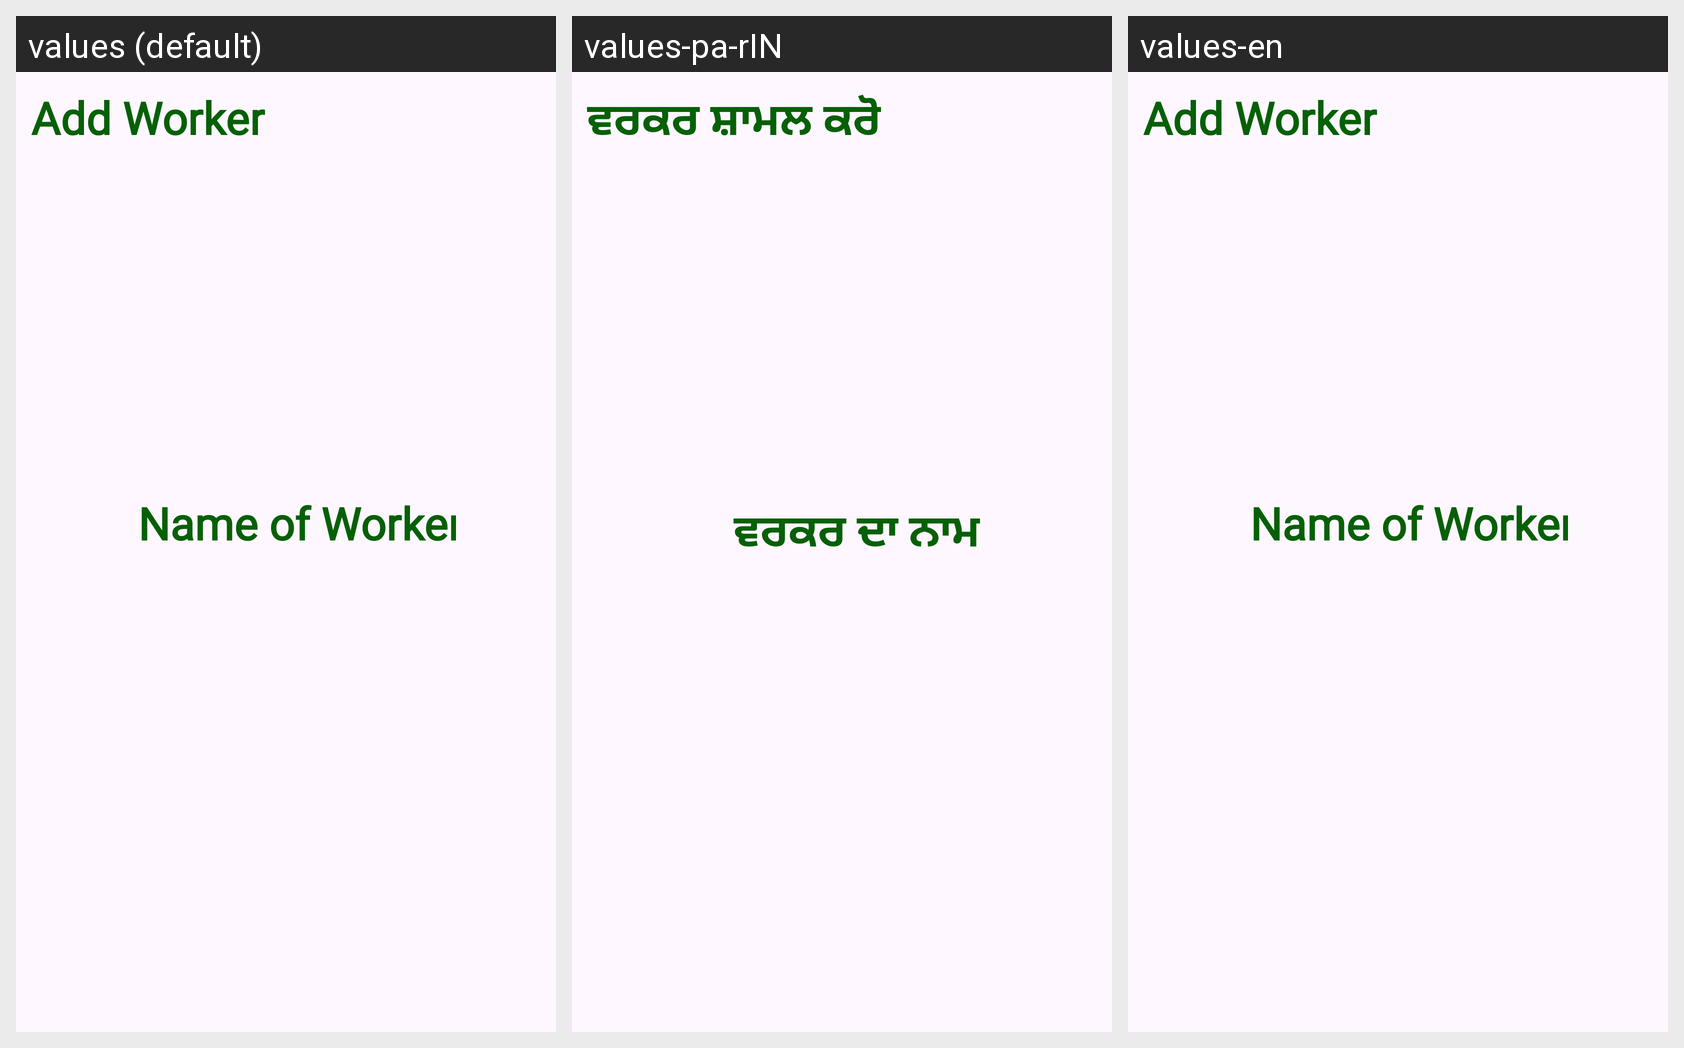

The Android screen above is rendered under several locales of the same app. Produce the string resources it draws, with the default and per-locale values.
Android screen res/layout/activity_editlabour.xml rendered under 3 locales, left to right: values (default), values-pa-rIN, values-en. Device: Nexus 5 (rendered at 1080×1920; each locale shown at half size, 540×960, under a caption strip naming it); theme Theme.AgricultureManagmentApp.
Other locales in the repository, not shown: values-bn-rIN, values-gu, values-hi, values-kn, values-ml, values-mr, values-ta-rIN, values-te, values-ur.
Strings drawn on this screen, with the default value and each locale's value (text and hints the layout hard-codes, and strings that could not be matched under every locale, appear in the picture but are not listed):

Add_Labour
  values: Add Worker
  values-pa-rIN: ਵਰਕਰ ਸ਼ਾਮਲ ਕਰੋ
  values-en: Add Worker

Worker_name
  values: Name of Worker
  values-pa-rIN: ਵਰਕਰ ਦਾ ਨਾਮ
  values-en: Name of Worker
